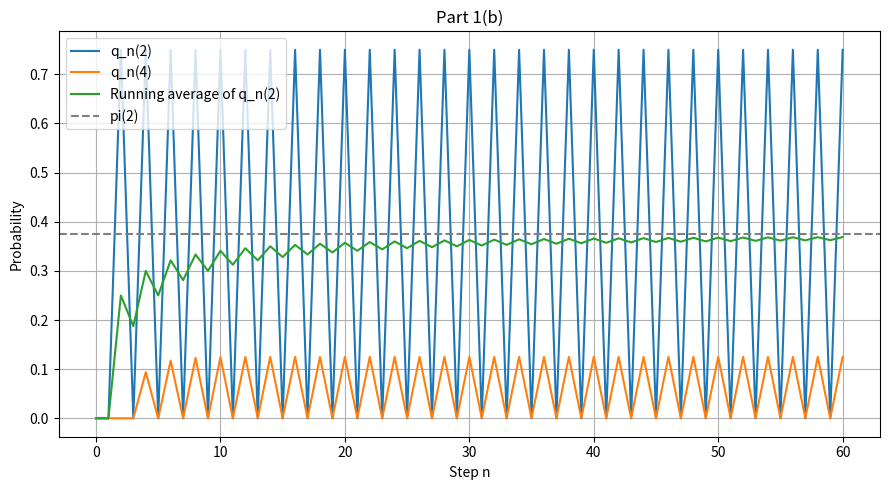

Recreate this plot in Python. (Note: this script raises an exception after producing the figure.)
from pathlib import Path
import numpy as np
import matplotlib.pyplot as plt

a = 1
b = 1

P = np.zeros((5, 5))

for k in range(5):
    if k < 4:
        P[k, k + 1] = a * (4 - k) / 4
    if k > 0:
        P[k, k - 1] = b * k / 4
    P[k, k] = 1 - sum(P[k])

q = np.zeros((61, 5))
q[0, 0] = 1

for n in range(60):
    q[n + 1] = q[n] @ P

print("Transition matrix:")
print(P)
print("q50 =", q[50])
print("q51 =", q[51])

average = np.zeros(61)
total = 0

for n in range(61):
    total += q[n, 2]
    average[n] = total / (n + 1)

steps = range(61)

plt.figure(figsize=(9, 5))
plt.plot(steps, q[:, 2], label="q_n(2)")
plt.plot(steps, q[:, 4], label="q_n(4)")
plt.plot(steps, average, label="Running average of q_n(2)")
plt.axhline(0.375, linestyle="--", color="gray", label="pi(2)")

plt.xlabel("Step n")
plt.ylabel("Probability")
plt.title("Part 1(b)")
plt.legend()
plt.grid()
plt.tight_layout()
plt.savefig(Path(__file__).parent / "problem1b.png", dpi=300, bbox_inches="tight")
plt.close()
